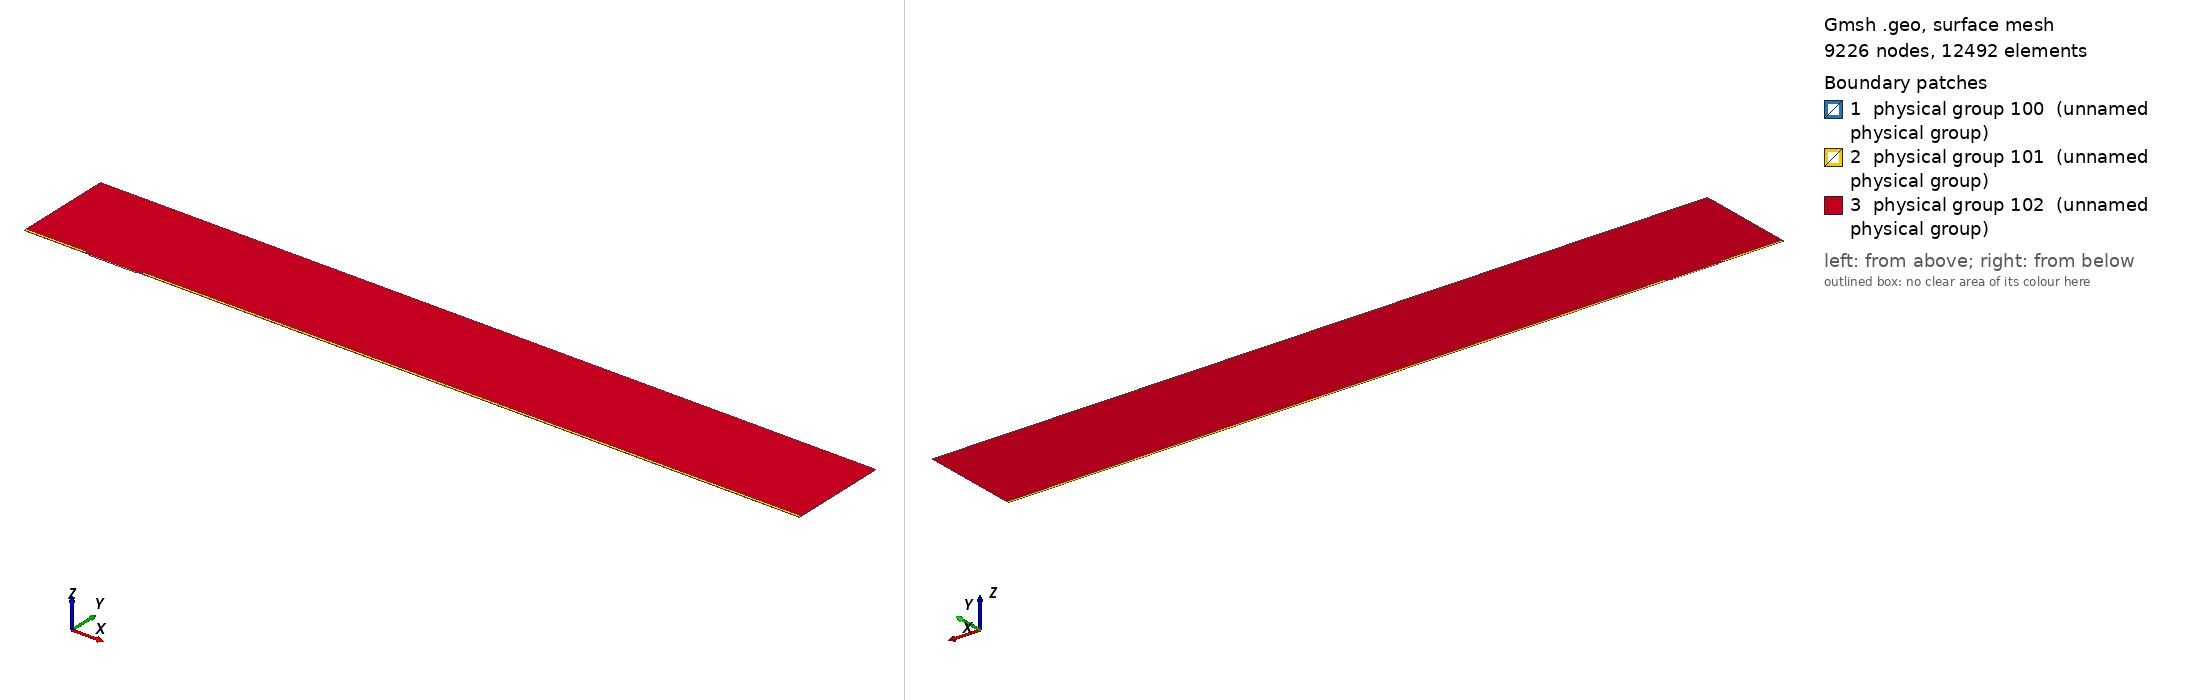

Gmsh geometry script, surface-meshed: 9226 nodes, 12492 surface elements. Boundary patches (legend numbers): 1 physical group 100 (unnamed physical group), 2 physical group 101 (unnamed physical group), 3 physical group 102 (unnamed physical group). Left view from above one corner, right view from below the opposite corner. Legend entries are the model's physical surfaces. The drawing asked Gmsh for element sizes between 1% and 20% of the model's largest extent; the script's own settings can give other sizes.

=== mesh.geo (drawn) ===
// Macro parameters
deltaStar = 1;
D = 1.5 * deltaStar; // depth of the gap 
W = 70 * deltaStar; // width of the gap
r = 8; // length of non-constant quads upstream and downstream of the gap
s = 8; // length of non-constant quads left and right inside the gap
BL = 0.25 * deltaStar; // height of the second layer of quad elements
BL_upper = 3.5 * deltaStar; // height of the third layer of quad elements
x0 = 100 * deltaStar; // x distance from inflow to gap
lengthOutflow = 1000 * deltaStar; // length after the gap
x3 = W + lengthOutflow; // last point of the domain
height = 150 * deltaStar; // height of the triangular region
triagHeightRegion_inflow = height - BL - BL_upper; // height of the triangular region

// Micro parameters
dx = 0.05; // dx of square elements near the leading and trailing edge of the gap (most resolution-demanding points in the domain)
size_triag_v_top = 32; // size of the elements in the upper triangular region

// All the value below are between 0 and 1. =1  means the elements are all equal in size. Avoid using values very close to 1, because we dividing by log(p) in the formula.
dy_in_v_right = 1.5; // heighest quad in the upper layer of quads, in the right part of the gap
dy_in_v_left = 1.75; // heighest quad in the upper layer of quads, in the left part of the gap
//p_in_v_right = (W / 2 - dy_in_v_right) / (W / 2 - dx); // densitiy concentration of elements inside the gap, vertically, near the right wall.
//p_in_v_left = (W / 2 - dy_in_v_left) / (W / 2 - dx); // densitiy concentration of elements inside the gap, vertically, near the left wall.
// fit (check the file scripts/fit_gmsh.py for more details)
p_in_v_left = 1.04645449 - 0.72589797/(W - 5.47760158)^0.49073995; // densitiy concentration of elements inside the gap, vertically, near the left wall.
p_in_v_right = 1.01007546 - 1.01562315/(W - 1.82092136)^0.74948754; // densitiy concentration of elements inside the gap, vertically, near the right wall.
p_in_h = 0.9; // densitiy concentration of elements inside the gap, horizontally. 

p_out_h = 0.5; // densitiy concentration of elements outside the gap, horizontally.
p_out_h_upper = 0.4; // densitiy concentration of elements outside the gap, horizontally on the upper layer of quads
p_out_v_inflow_dense = 0.8; // densitiy concentration of elements outside the gap, vertically, near the inflow and the gap
p_out_v_inflow_sparse = 0.99; // densitiy concentration of elements outside the gap, vertically, near the inflow and far from the gap
p_out_v_outflow_dense = 0.9; // densitiy concentration of elements outside the gap, vertically, near the outflow and the gap
p_out_v_outflow_sparse = 0.995; // densitiy concentration of elements outside the gap, vertically, near the outflow and far from the gap
p_triag_h_inflow = 0.8; // densitiy concentration of elements in the triangular region of the domain, horizontally.
p_triag_h_outflow = p_triag_h_inflow; // densitiy concentration of elements in the triangular region of the domain, horizontally.

enlarge_triag_inflow = 1.1; // heigher the value, larger the elements in the triangular region near the inflow
enlarge_triag_outflow = 1.1; // heigher the value, larger the elements in the triangular region near the outflow

// Automated parameters 
a_in_v_right = dx / (W / 2);
a_in_v_left = dx / (W / 2);
a_in_h = dx / (D / 2);
a_out_h = dx / BL;
a_out_v_inflow_dense = dx / r;
a_out_v_outflow_dense = dx / r;

// for the derivation of the formula, see file 20250123_gmshFormula.md in the docs folder
N_in_v_right = Ceil( Log (a_in_v_right / (1 - p_in_v_right + a_in_v_right * p_in_v_right)) / Log(p_in_v_right) );
N_in_v_left = Ceil( Log (a_in_v_left / (1 - p_in_v_left + a_in_v_left * p_in_v_left)) / Log(p_in_v_left) );
N_in_h = Ceil( Log (a_in_h / (1 - p_in_h + a_in_h * p_in_h)) / Log(p_in_h) );
N_out_h = Ceil( Log (a_out_h / (1 - p_out_h + a_out_h * p_out_h)) / Log(p_out_h) ) + 1; // + 1 is to correct the fact that the distance is too small to properly approximate the dx length
N_out_v_inflow_dense = Ceil( Log (a_out_v_inflow_dense / (1 - p_out_v_inflow_dense + a_out_v_inflow_dense * p_out_v_inflow_dense)) / Log(p_out_v_inflow_dense) );
N_out_v_outflow_dense = Ceil( Log (a_out_v_outflow_dense / (1 - p_out_v_outflow_dense + a_out_v_outflow_dense * p_out_v_outflow_dense)) / Log(p_out_v_outflow_dense) );

p_for_a_out_v_inflow_sparse_computation = p_out_v_inflow_dense;
p_for_a_out_v_outflow_sparse_computation = (p_out_v_outflow_dense + p_out_v_outflow_dense) / 2;
a_out_v_inflow_sparse = r / (x0 - r) * (1 - p_for_a_out_v_inflow_sparse_computation) / (1 - p_for_a_out_v_inflow_sparse_computation^(N_out_v_inflow_dense + 1));
a_out_v_outflow_sparse = r / (lengthOutflow - r) * (1 - p_for_a_out_v_outflow_sparse_computation) / (1 - p_for_a_out_v_outflow_sparse_computation^(N_out_v_outflow_dense + 1));

N_out_v_inflow_sparse = Ceil( Log(a_out_v_inflow_sparse / (1 - p_out_v_inflow_sparse + a_out_v_inflow_sparse * p_out_v_inflow_sparse)) / Log(p_out_v_inflow_sparse) );
N_out_v_outflow_sparse = Ceil( Log(a_out_v_outflow_sparse / (1 - p_out_v_outflow_sparse + a_out_v_outflow_sparse * p_out_v_outflow_sparse)) / Log(p_out_v_outflow_sparse) );


// second layer of quads
a_out_h_upper = (BL) / (BL_upper) * (1 - p_out_h) / (1 - p_out_h^(N_out_h + 1));
N_out_h_upper = Ceil( Log(a_out_h_upper / (1 - p_out_h_upper + a_out_h_upper * p_out_h_upper)) / Log(p_out_h_upper) );

// ---------------------------
// for triangular region
// ---------------------------
a_triag_h_inflow = (BL_upper) / (triagHeightRegion_inflow) * (1 - p_out_h_upper) / (1 - p_out_h_upper^(N_out_h_upper + 1));
a_triag_h_outflow = a_triag_h_inflow;
N_triag_v_top = Ceil( (x3 + x0) / size_triag_v_top ); // we assume p_triag_v = 1, otherwise the formula is different
N_triag_h_inflow = Ceil( Log(a_triag_h_inflow / (1 - p_triag_h_inflow + a_triag_h_inflow * p_triag_h_inflow)) / Log(p_triag_h_inflow) );
N_triag_h_outflow = Ceil( Log(a_triag_h_outflow / (1 - p_triag_h_outflow + a_triag_h_outflow * p_triag_h_outflow)) / Log(p_triag_h_outflow) );
N_triag_h_inflow = Ceil( N_triag_h_inflow / enlarge_triag_inflow );
N_triag_h_outflow = Ceil( N_triag_h_outflow / enlarge_triag_outflow );

Point(1) = {-x0, 0, 0};
Point(2) = {0,0,0};
Point(3) = {0,-D,0};
Point(4) = {W,-D,0};
Point(5) = {W,0,0};
Point(6) = {x3,0,0};
Point(8) = {x3,height,0};
Point(7) = {x3,BL,0};
Point(9) = {-x0,height,0};
Point(10) = {-x0,BL,0};
Point(11) = {0,BL,0};
Point(12) = {W,BL,0};
Point(13) = {W/2,0,0};
Point(14) = {W/2,BL,0};
Point(15) = {0,-D/2,0};
Point(16) = {W/2,-D,0};
Point(17) = {W,-D/2,0};
Point(18) = {-r,0,0};
Point(19) = {-r,BL,0};
Point(20) = {W + r,0,0};
Point(21) = {W + r,BL,0};
Point(22) = {-x0,BL+BL_upper,0};
Point(23) = {-r,BL+BL_upper,0};
Point(24) = {W + r,BL+BL_upper,0};
Point(25) = {x3,BL+BL_upper,0};

Line(1) = {1,18};
Line(2) = {2,15};
Line(3) = {3,16};
Line(4) = {4,17};
Line(5) = {5,20};
Line(6) = {6,7};
Line(7) = {7,25};
Line(8) = {8,9};
Line(9) = {9,22};
Line(10) = {10,19};
Line(11) = {10,1};
Line(12) = {11,14};
Line(13) = {12,21};
Line(14) = {2,13};
Line(15) = {15,3};
Line(16) = {16,4};
Line(17) = {17,5};
Line(18) = {13,5};
Line(19) = {14,12};
Line(20) = {18,2};
Line(21) = {20,6};
Line(22) = {21,7};
Line(23) = {19,11};
Line(24) = {22,10};
Line(25) = {25,8};
Line(26) = {25,24};
Line(27) = {22,23};
Line(28) = {23,19};
Line(29) = {24,21};

// outer quads
Curve Loop(1) = {5, 21, 6, -22, -13, -19, -12, -23, -10, 11, 1, 20, 14, 18};
Plane Surface(1) = {1};

// inside gap
Curve Loop(2) = {2, 15, 3, 16, 4, 17, -18, -14};
Plane Surface(2) = {2};

// triangular region
Curve Loop(3) = {23, 12, 19, 13, -29, -26, 25, 8, 9, 27, 28};
Plane Surface(3) = {3};

// 3rd layer of quads
Curve Loop(4) = {-24, 27, 28,-10};
Curve Loop(5) = {-29, -26, -7, -22};

Plane Surface(4) = {4};
Plane Surface(5) = {5};


// This defines the surfaces that will be meshed with quad elements
Transfinite Surface {1} = {1, 6, 7, 10};
Transfinite Surface {2} = {3, 4, 5, 2}; // number '2' must match the number '2' of plane surface
Transfinite Surface {4} = {19, 23, 22, 10};
Transfinite Surface {5} = {7, 25, 24, 21};

Transfinite Curve {18, 16, 19} = N_in_v_right Using Progression p_in_v_right;
Transfinite Curve {-14, -3, -12} = N_in_v_left Using Progression p_in_v_left;

Transfinite Curve {-2, 15, 17, -4} = N_in_h Using Progression p_in_h;


Transfinite Curve {11, -6} = N_out_h Using Progression p_out_h;
Transfinite Curve {24, 28, 29, -7} = N_out_h_upper Using Progression p_out_h_upper;
Transfinite Curve {10, 1, 27} = N_out_v_inflow_sparse Using Progression p_out_v_inflow_sparse;
Transfinite Curve {20, 23} = N_out_v_inflow_dense Using Progression p_out_v_inflow_dense;
Transfinite Curve {-21, -22, 26} = N_out_v_outflow_sparse Using Progression p_out_v_outflow_sparse;
Transfinite Curve {-5, -13} = N_out_v_outflow_dense Using Progression p_out_v_outflow_dense;

Recombine Surface {1, 2, 4, 5};

// for triangluar region
Transfinite Curve {8} = N_triag_v_top Using Progression 1;
Transfinite Curve {-25} = N_triag_h_outflow Using Progression p_triag_h_outflow;
Transfinite Curve {9} = N_triag_h_inflow Using Progression p_triag_h_inflow;


// defining boundary
Physical Curve(1) = {9,24,11}; // inlet
Physical Curve(2) = {7,25,6}; // outlet
Physical Curve(3) = {8}; // top
Physical Curve(4) = {1, 20, 2, 15, 3, 16, 4, 17, 5, 21}; // wall


Physical Surface(100) = {1};
Physical Surface(101) = {2, 4, 5};
Physical Surface(102) = {3};
